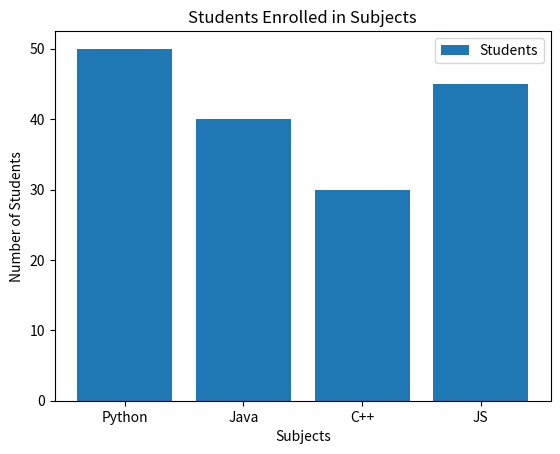

Write the Python code that produced this figure.
import matplotlib.pyplot as plt

subjects = ["Python","Java","C++","JS"]
students = [50,40,30,45]

plt.bar(subjects, students, label="Students")

plt.title("Students Enrolled in Subjects")
plt.xlabel("Subjects")
plt.ylabel("Number of Students")
plt.legend()

plt.show()
